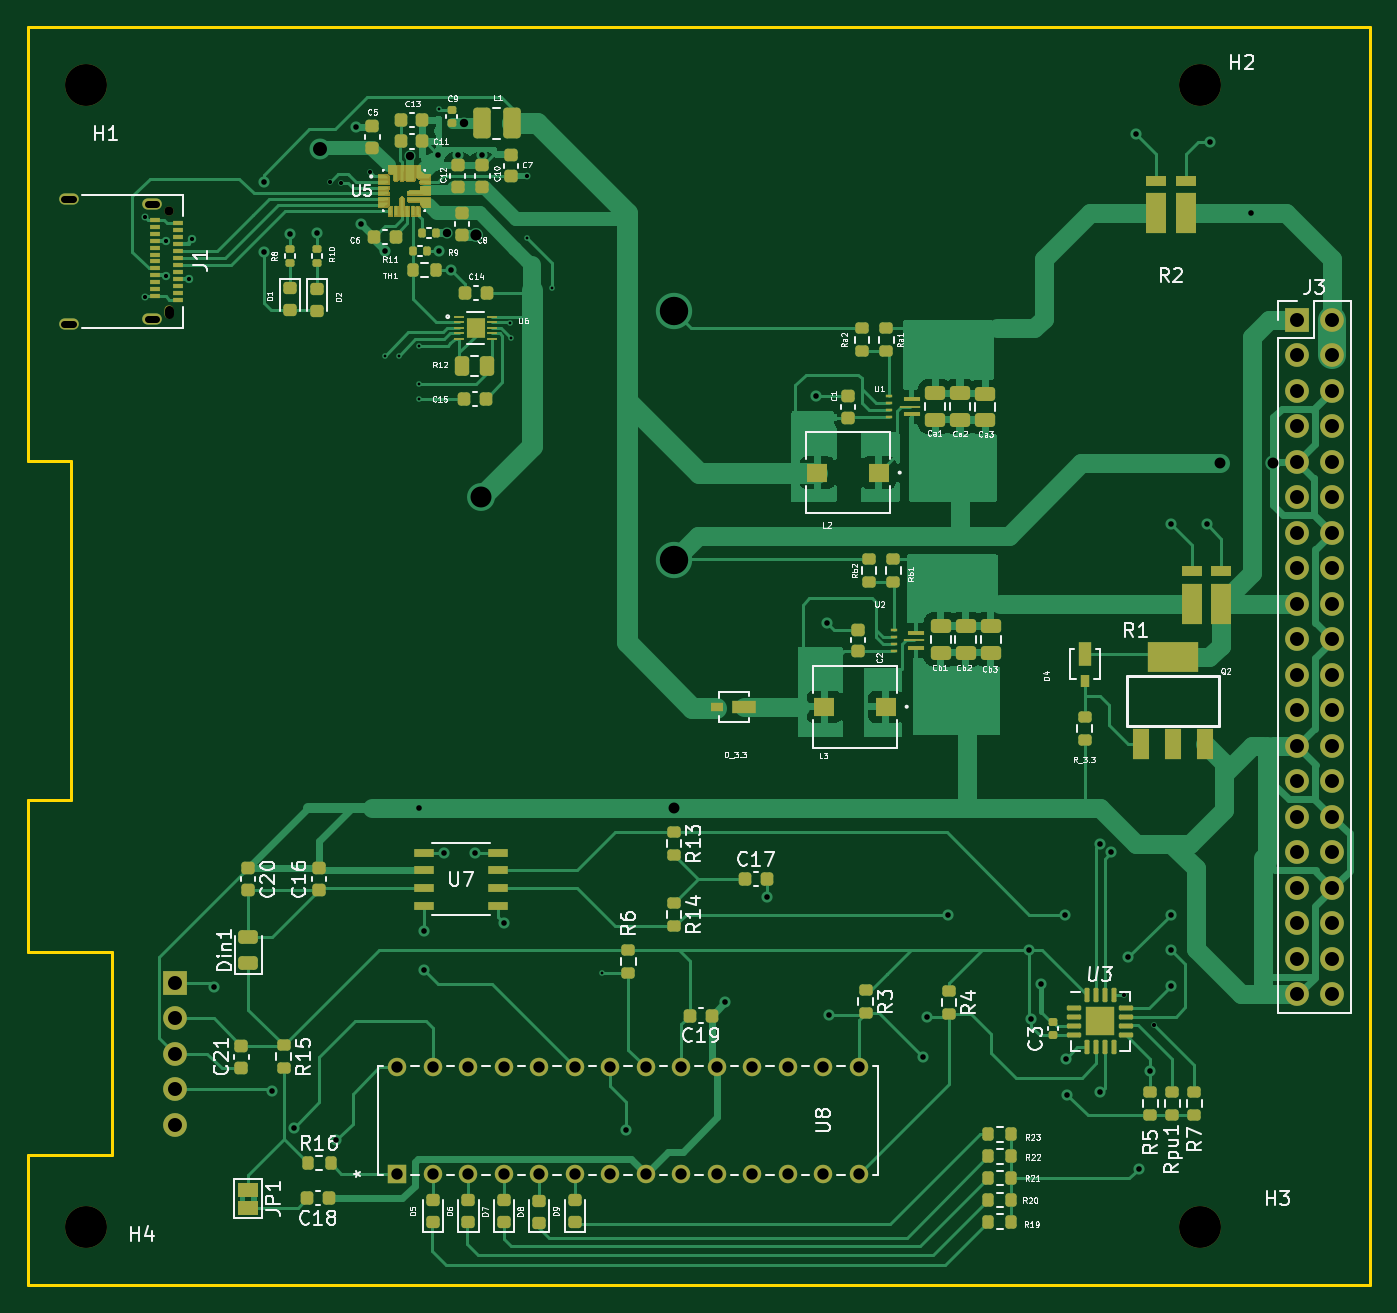
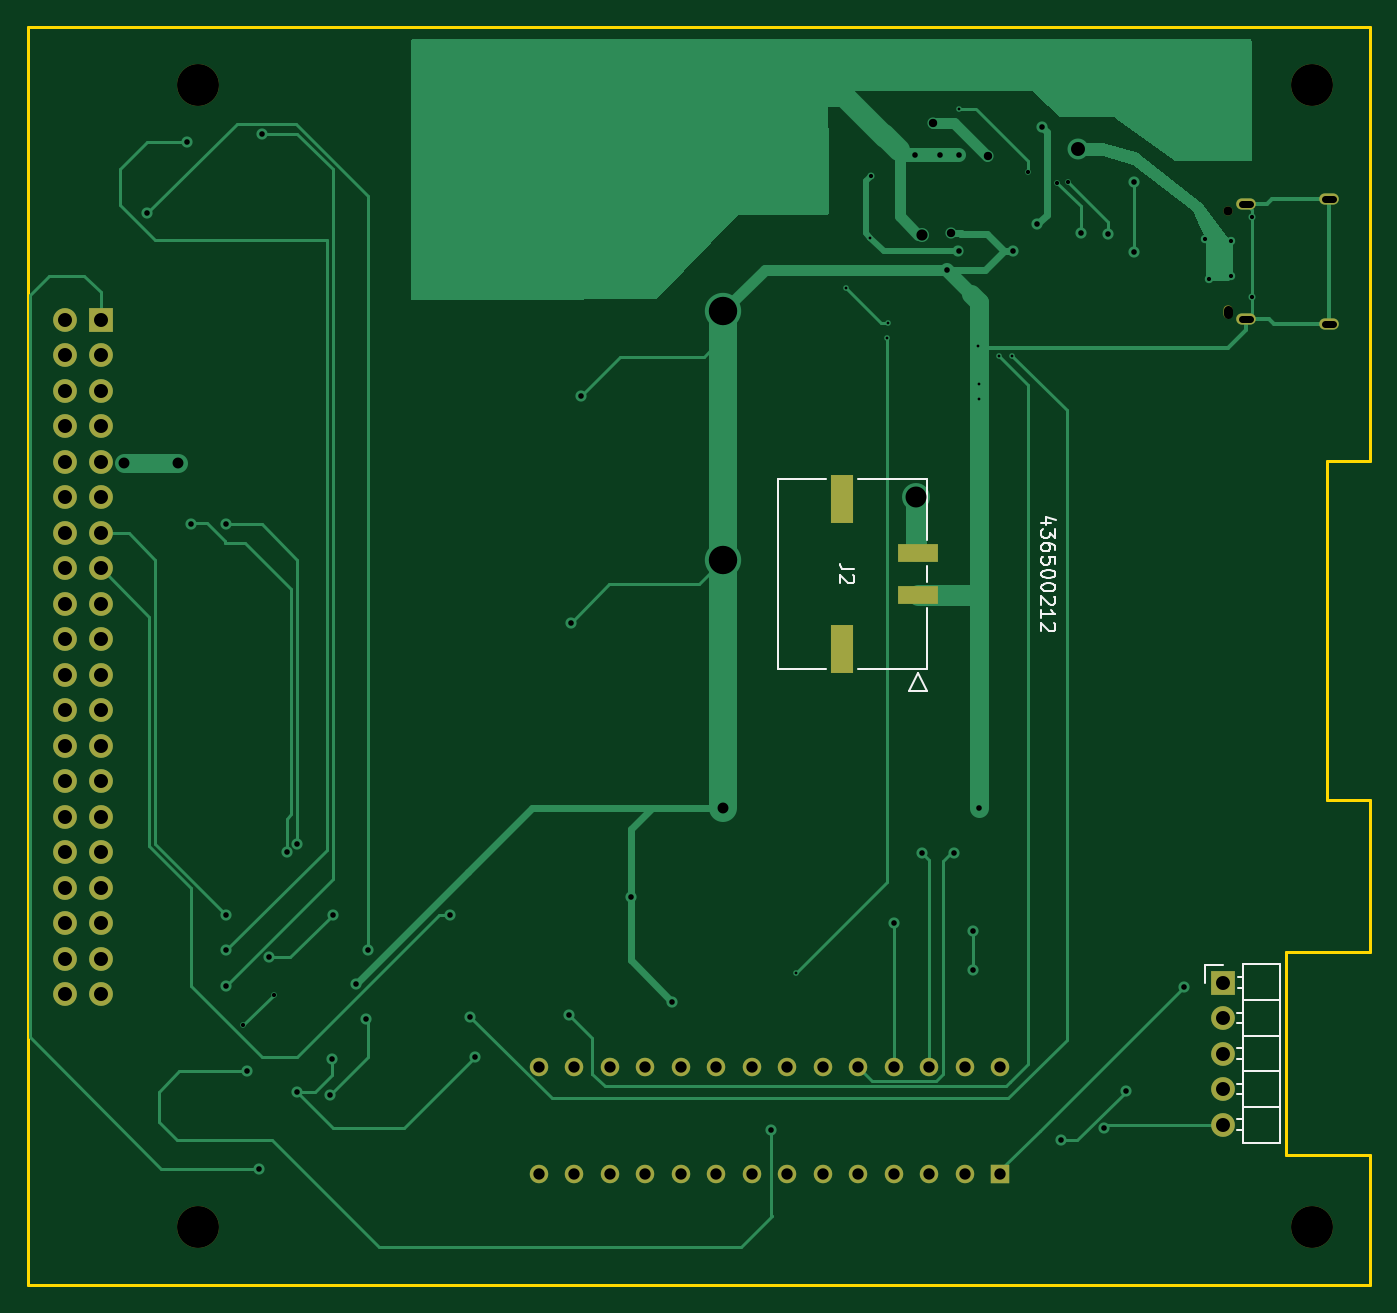
Circuit board: 11 layer files. Board 96.0 x 90.0 mm.
- bottom_copper: master_schematic-B_Cu.gbl (19971 bytes)
- bottom_mask: master_schematic-B_Mask.gbs (3008 bytes)
- paste: master_schematic-B_Paste.gbp (662 bytes)
- bottom_silk: master_schematic-B_Silkscreen.gbo (8079 bytes)
- outline: master_schematic-Edge_Cuts.gm1 (1131 bytes)
- top_copper: master_schematic-F_Cu.gtl (107997 bytes)
- top_mask: master_schematic-F_Mask.gts (99806 bytes)
- paste: master_schematic-F_Paste.gtp (138634 bytes)
- top_silk: master_schematic-F_Silkscreen.gto (175974 bytes)
- drill: master_schematic-NPTH.drl (525 bytes)
- drill: master_schematic-PTH.drl (3675 bytes)

=== bottom_copper: master_schematic-B_Cu.gbl (19971 bytes, source omitted) ===
=== bottom_mask: master_schematic-B_Mask.gbs ===
G04 #@! TF.GenerationSoftware,KiCad,Pcbnew,(6.0.2)*
G04 #@! TF.CreationDate,2022-05-04T12:59:18-06:00*
G04 #@! TF.ProjectId,master_schematic,6d617374-6572-45f7-9363-68656d617469,rev?*
G04 #@! TF.SameCoordinates,Original*
G04 #@! TF.FileFunction,Soldermask,Bot*
G04 #@! TF.FilePolarity,Negative*
%FSLAX46Y46*%
G04 Gerber Fmt 4.6, Leading zero omitted, Abs format (unit mm)*
G04 Created by KiCad (PCBNEW (6.0.2)) date 2022-05-04 12:59:18*
%MOMM*%
%LPD*%
G01*
G04 APERTURE LIST*
%ADD10C,0.650000*%
%ADD11O,0.650000X0.950000*%
%ADD12O,1.400000X0.800000*%
%ADD13C,3.000000*%
%ADD14R,1.700000X1.700000*%
%ADD15O,1.700000X1.700000*%
%ADD16R,1.320800X1.320800*%
%ADD17C,1.320800*%
%ADD18R,2.919999X1.270000*%
%ADD19R,1.650000X3.430001*%
G04 APERTURE END LIST*
D10*
X47692400Y-69044000D03*
D11*
X47692400Y-76244000D03*
D12*
X40492400Y-68154000D03*
X46442400Y-76774000D03*
X40492400Y-77134000D03*
X46442400Y-68514000D03*
D13*
X121442000Y-141730000D03*
D14*
X128362000Y-76825000D03*
D15*
X130902000Y-76825000D03*
X128362000Y-79365000D03*
X130902000Y-79365000D03*
X128362000Y-81905000D03*
X130902000Y-81905000D03*
X128362000Y-84445000D03*
X130902000Y-84445000D03*
X128362000Y-86985000D03*
X130902000Y-86985000D03*
X128362000Y-89525000D03*
X130902000Y-89525000D03*
X128362000Y-92065000D03*
X130902000Y-92065000D03*
X128362000Y-94605000D03*
X130902000Y-94605000D03*
X128362000Y-97145000D03*
X130902000Y-97145000D03*
X128362000Y-99685000D03*
X130902000Y-99685000D03*
X128362000Y-102225000D03*
X130902000Y-102225000D03*
X128362000Y-104765000D03*
X130902000Y-104765000D03*
X128362000Y-107305000D03*
X130902000Y-107305000D03*
X128362000Y-109845000D03*
X130902000Y-109845000D03*
X128362000Y-112385000D03*
X130902000Y-112385000D03*
X128362000Y-114925000D03*
X130902000Y-114925000D03*
X128362000Y-117465000D03*
X130902000Y-117465000D03*
X128362000Y-120005000D03*
X130902000Y-120005000D03*
X128362000Y-122545000D03*
X130902000Y-122545000D03*
X128362000Y-125085000D03*
X130902000Y-125085000D03*
D16*
X64008000Y-137922000D03*
D17*
X66548000Y-137922000D03*
X69088000Y-137922000D03*
X71628000Y-137922000D03*
X74168000Y-137922000D03*
X76708000Y-137922000D03*
X79248000Y-137922000D03*
X81788000Y-137922000D03*
X84328000Y-137922000D03*
X86868000Y-137922000D03*
X89408000Y-137922000D03*
X91948000Y-137922000D03*
X94488000Y-137922000D03*
X97028000Y-137922000D03*
X97028000Y-130302000D03*
X94488000Y-130302000D03*
X91948000Y-130302000D03*
X89408000Y-130302000D03*
X86868000Y-130302000D03*
X84328000Y-130302000D03*
X81788000Y-130302000D03*
X79248000Y-130302000D03*
X76708000Y-130302000D03*
X74168000Y-130302000D03*
X71628000Y-130302000D03*
X69088000Y-130302000D03*
X66548000Y-130302000D03*
X64008000Y-130302000D03*
D13*
X41742000Y-60030000D03*
X41742000Y-141730000D03*
X121442000Y-60030000D03*
D14*
X48088000Y-124236800D03*
D15*
X48088000Y-126776800D03*
X48088000Y-129316800D03*
X48088000Y-131856800D03*
X48088000Y-134396800D03*
D18*
X69880000Y-96500000D03*
X69880000Y-93500000D03*
D19*
X75350012Y-100385006D03*
X75350012Y-89614994D03*
M02*

=== paste: master_schematic-B_Paste.gbp ===
G04 #@! TF.GenerationSoftware,KiCad,Pcbnew,(6.0.2)*
G04 #@! TF.CreationDate,2022-05-04T12:59:18-06:00*
G04 #@! TF.ProjectId,master_schematic,6d617374-6572-45f7-9363-68656d617469,rev?*
G04 #@! TF.SameCoordinates,Original*
G04 #@! TF.FileFunction,Paste,Bot*
G04 #@! TF.FilePolarity,Positive*
%FSLAX46Y46*%
G04 Gerber Fmt 4.6, Leading zero omitted, Abs format (unit mm)*
G04 Created by KiCad (PCBNEW (6.0.2)) date 2022-05-04 12:59:18*
%MOMM*%
%LPD*%
G01*
G04 APERTURE LIST*
%ADD10R,2.919999X1.270000*%
%ADD11R,1.650000X3.430001*%
G04 APERTURE END LIST*
D10*
X69880000Y-96500000D03*
X69880000Y-93500000D03*
D11*
X75350012Y-100385006D03*
X75350012Y-89614994D03*
M02*

=== bottom_silk: master_schematic-B_Silkscreen.gbo (8079 bytes, source omitted) ===
=== outline: master_schematic-Edge_Cuts.gm1 ===
G04 #@! TF.GenerationSoftware,KiCad,Pcbnew,(6.0.2)*
G04 #@! TF.CreationDate,2022-05-04T12:59:18-06:00*
G04 #@! TF.ProjectId,master_schematic,6d617374-6572-45f7-9363-68656d617469,rev?*
G04 #@! TF.SameCoordinates,Original*
G04 #@! TF.FileFunction,Profile,NP*
%FSLAX46Y46*%
G04 Gerber Fmt 4.6, Leading zero omitted, Abs format (unit mm)*
G04 Created by KiCad (PCBNEW (6.0.2)) date 2022-05-04 12:59:18*
%MOMM*%
%LPD*%
G01*
G04 APERTURE LIST*
G04 #@! TA.AperFunction,Profile*
%ADD10C,0.200000*%
G04 #@! TD*
G04 APERTURE END LIST*
D10*
X37592000Y-136600000D02*
X43592000Y-136600000D01*
X37592000Y-122075000D02*
X37592000Y-111170000D01*
X40640000Y-86950000D02*
X40640000Y-111170000D01*
X37592000Y-86950000D02*
X37592000Y-55880000D01*
X133592000Y-55880000D02*
X133592000Y-145880000D01*
X37592000Y-145880000D02*
X133592000Y-145880000D01*
X37592000Y-122075000D02*
X43592000Y-122075000D01*
X43592000Y-122075000D02*
X43592000Y-136600000D01*
X37592000Y-111170000D02*
X40640000Y-111170000D01*
X37592000Y-86950000D02*
X40640000Y-86950000D01*
X37592000Y-55880000D02*
X133592000Y-55880000D01*
X37592000Y-145880000D02*
X37592000Y-136600000D01*
M02*

=== top_copper: master_schematic-F_Cu.gtl (107997 bytes, source omitted) ===
=== top_mask: master_schematic-F_Mask.gts (99806 bytes, source omitted) ===
=== paste: master_schematic-F_Paste.gtp (138634 bytes, source omitted) ===
=== top_silk: master_schematic-F_Silkscreen.gto (175974 bytes, source omitted) ===
=== drill: master_schematic-NPTH.drl ===
M48
; DRILL file {KiCad (6.0.2)} date Wed May  4 13:00:53 2022
; FORMAT={-:-/ absolute / metric / decimal}
; #@! TF.CreationDate,2022-05-04T13:00:53-06:00
; #@! TF.GenerationSoftware,Kicad,Pcbnew,(6.0.2)
; #@! TF.FileFunction,NonPlated,1,2,NPTH
FMAT,2
METRIC
; #@! TA.AperFunction,NonPlated,NPTH,ComponentDrill
T1C0.650
; #@! TA.AperFunction,NonPlated,NPTH,ComponentDrill
T2C3.000
%
G90
G05
T1
X47.692Y-69.044
T2
X41.742Y-60.03
X41.742Y-141.73
X121.442Y-60.03
X121.442Y-141.73
T1
X47.692Y-76.094G85X47.692Y-76.394
G05
T0
M30

=== drill: master_schematic-PTH.drl ===
M48
; DRILL file {KiCad (6.0.2)} date Wed May  4 13:00:53 2022
; FORMAT={-:-/ absolute / metric / decimal}
; #@! TF.CreationDate,2022-05-04T13:00:53-06:00
; #@! TF.GenerationSoftware,Kicad,Pcbnew,(6.0.2)
; #@! TF.FileFunction,Plated,1,2,PTH
FMAT,2
METRIC
; #@! TA.AperFunction,Plated,PTH,ViaDrill
T1C0.200
; #@! TA.AperFunction,Plated,PTH,ViaDrill
T2C0.300
; #@! TA.AperFunction,Plated,PTH,ViaDrill
T3C0.400
; #@! TA.AperFunction,Plated,PTH,ComponentDrill
T4C0.500
; #@! TA.AperFunction,Plated,PTH,ViaDrill
T5C0.600
; #@! TA.AperFunction,Plated,PTH,ViaDrill
T6C0.781
; #@! TA.AperFunction,Plated,PTH,ViaDrill
T7C0.800
; #@! TA.AperFunction,Plated,PTH,ComponentDrill
T8C0.813
; #@! TA.AperFunction,Plated,PTH,ViaDrill
T9C1.000
; #@! TA.AperFunction,Plated,PTH,ComponentDrill
T10C1.000
; #@! TA.AperFunction,Plated,PTH,ViaDrill
T11C1.500
; #@! TA.AperFunction,Plated,PTH,ViaDrill
T12C2.033
%
G90
G05
T1
X63.15Y-79.375
X64.125Y-79.375
X65.55Y-82.475
X65.557Y-81.407
X65.575Y-78.7
X66.96Y-61.76
X72.075Y-77.039
X72.125Y-78.1
X73.307Y-70.932
X75.075Y-74.525
X78.625Y-123.55
T2
X45.97Y-69.43
X45.98Y-75.16
X47.498Y-71.171
X47.498Y-73.66
X49.098Y-73.889
X49.352Y-71.044
X59.182Y-66.954
X59.969Y-67.005
X62.027Y-66.243
X73.28Y-66.56
X116.002Y-125.12
X118.186Y-127.305
T3
X50.902Y-124.562
X54.458Y-66.954
X54.458Y-71.933
X55.042Y-131.978
X56.34Y-70.69
X56.604Y-134.619
X58.27Y-70.64
X59.66Y-135.49
X61.06Y-63.05
X61.38Y-69.98
X63.12Y-71.88
X65.54Y-111.76
X65.938Y-120.548
X65.938Y-123.342
X66.954Y-65.024
X67.005Y-71.882
X67.35Y-114.95
X67.84Y-73.24
X68.351Y-65.049
X69.6Y-114.96
X70.104Y-65.024
X71.65Y-119.99
X80.4Y-134.8
X87.49Y-125.6
X90.46Y-118.13
X94.0Y-82.25
X94.75Y-98.5
X94.875Y-126.525
X101.6Y-129.54
X101.925Y-126.675
X103.403Y-119.38
X109.22Y-121.92
X109.385Y-126.835
X110.095Y-124.31
X111.76Y-119.38
X111.825Y-129.675
X111.955Y-132.275
X114.3Y-114.3
X114.3Y-132.08
X115.083Y-114.921
X116.328Y-122.432
X116.84Y-63.5
X117.05Y-137.55
X117.881Y-130.581
X119.38Y-91.44
X119.38Y-119.38
X119.38Y-121.92
X119.38Y-124.46
X121.92Y-91.44
X122.174Y-64.11
X125.07Y-69.19
T5
X64.922Y-65.126
X67.54Y-70.612
X68.81Y-62.72
T6
X83.82Y-111.76
X122.85Y-87.04
X126.69Y-87.04
T7
X69.62Y-70.74
T8
X64.008Y-130.302
X64.008Y-137.922
X66.548Y-130.302
X66.548Y-137.922
X69.088Y-130.302
X69.088Y-137.922
X71.628Y-130.302
X71.628Y-137.922
X74.168Y-130.302
X74.168Y-137.922
X76.708Y-130.302
X76.708Y-137.922
X79.248Y-130.302
X79.248Y-137.922
X81.788Y-130.302
X81.788Y-137.922
X84.328Y-130.302
X84.328Y-137.922
X86.868Y-130.302
X86.868Y-137.922
X89.408Y-130.302
X89.408Y-137.922
X91.948Y-130.302
X91.948Y-137.922
X94.488Y-130.302
X94.488Y-137.922
X97.028Y-130.302
X97.028Y-137.922
T9
X58.471Y-64.618
T10
X48.088Y-124.237
X48.088Y-126.777
X48.088Y-129.317
X48.088Y-131.857
X48.088Y-134.397
X128.362Y-76.825
X128.362Y-79.365
X128.362Y-81.905
X128.362Y-84.445
X128.362Y-86.985
X128.362Y-89.525
X128.362Y-92.065
X128.362Y-94.605
X128.362Y-97.145
X128.362Y-99.685
X128.362Y-102.225
X128.362Y-104.765
X128.362Y-107.305
X128.362Y-109.845
X128.362Y-112.385
X128.362Y-114.925
X128.362Y-117.465
X128.362Y-120.005
X128.362Y-122.545
X128.362Y-125.085
X130.902Y-76.825
X130.902Y-79.365
X130.902Y-81.905
X130.902Y-84.445
X130.902Y-86.985
X130.902Y-89.525
X130.902Y-92.065
X130.902Y-94.605
X130.902Y-97.145
X130.902Y-99.685
X130.902Y-102.225
X130.902Y-104.765
X130.902Y-107.305
X130.902Y-109.845
X130.902Y-112.385
X130.902Y-114.925
X130.902Y-117.465
X130.902Y-120.005
X130.902Y-122.545
X130.902Y-125.085
T11
X70.025Y-89.475
T12
X83.82Y-76.2
X83.82Y-93.98
T4
X40.792Y-68.154G85X40.192Y-68.154
G05
X40.792Y-77.134G85X40.192Y-77.134
G05
X46.742Y-68.514G85X46.142Y-68.514
G05
X46.742Y-76.774G85X46.142Y-76.774
G05
T0
M30

